Labelled photos from "Classification", an image-classification folder in HM-space/MangoDataset_splitted. The possible labels are: Appon mango, Bire mangoes, Kagogwa mangoes, Alphonso mango, Boribo mango, honey mango.

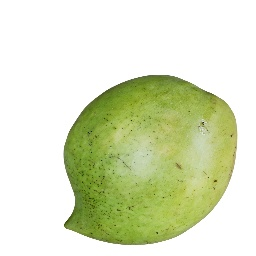
Label: Boribo mango

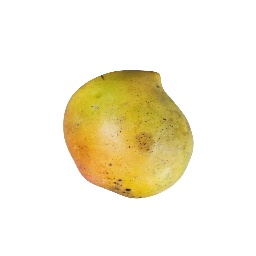
Label: Boribo mango

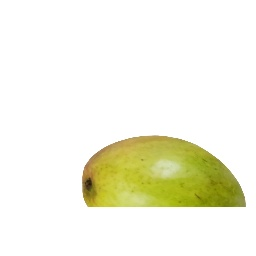
Label: Boribo mango

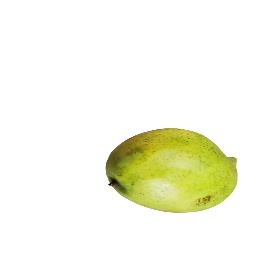
Label: Boribo mango

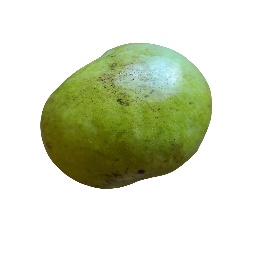
Label: Boribo mango

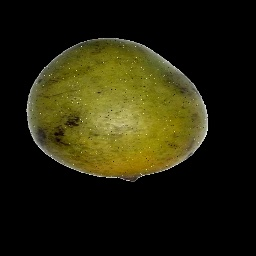
Label: honey mango
